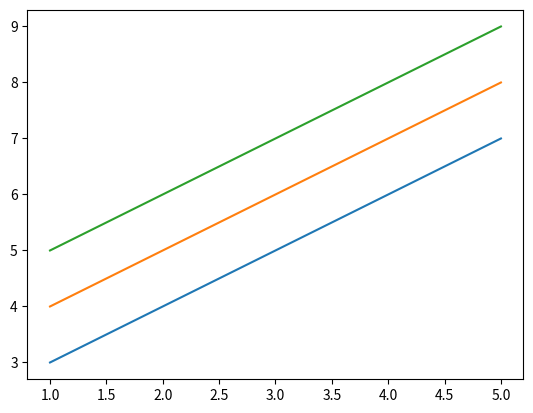

Python code for this plot:
import numpy as np
import matplotlib.pyplot as plt

a= np.array([1,2,3,4,5])
b= np.array([2,3,4,5,6])

fig, ax = plt.subplots()
for i in range(3):
    b = b+1
  
    ax.plot(a,b)
plt.show()